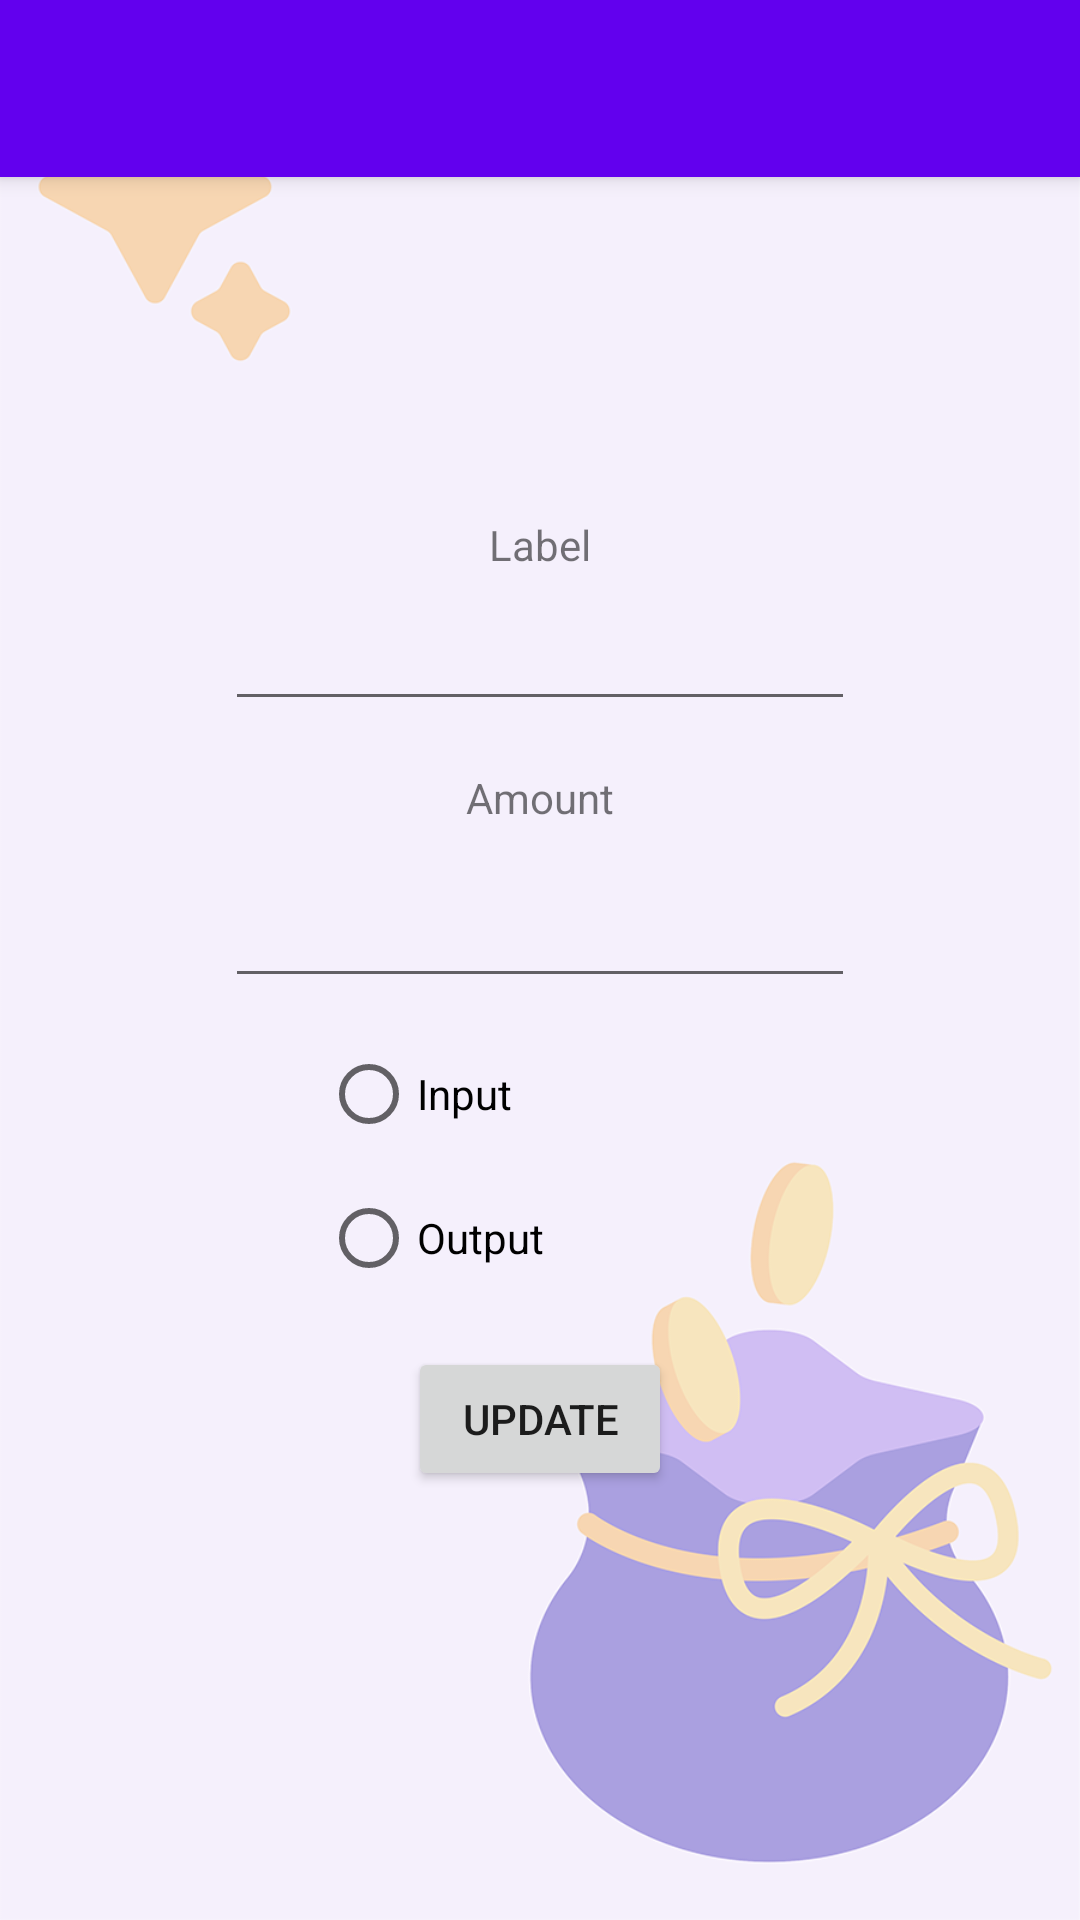

Layout XML and referenced resources for this Android screen:
<!-- AndroidManifest.xml: application theme Theme.CoinPouch -->
<!-- res/layout/activity_menu.xml -->
<?xml version="1.0" encoding="utf-8"?>
<androidx.coordinatorlayout.widget.CoordinatorLayout xmlns:android="http://schemas.android.com/apk/res/android"
    xmlns:app="http://schemas.android.com/apk/res-auto"
    xmlns:tools="http://schemas.android.com/tools"


    android:layout_width="match_parent"
    android:layout_height="match_parent"
    android:background="@drawable/bg">

    <com.google.android.material.appbar.AppBarLayout
        android:id="@+id/appBarLayout"
        android:layout_width="match_parent"
        android:layout_height="59dp"
        android:theme="@style/Theme.CoinPouch.AppBarOverlay">

        <LinearLayout
            android:layout_width="match_parent"
            android:layout_height="59dp"
            android:gravity="center_vertical"
            android:orientation="horizontal">

            <TextView
                android:id="@+id/dateTransaction"
                android:layout_width="231dp"
                android:layout_height="33dp"
                android:paddingLeft="16dp"
                android:textColor="@color/white"
                android:textSize="20sp"
                android:textStyle="bold" />
        </LinearLayout>

        <androidx.appcompat.widget.Toolbar
            android:id="@+id/toolbar"
            android:layout_width="match_parent"
            android:layout_height="0dp"
            android:background="?attr/colorPrimary"
            app:popupTheme="@style/Theme.CoinPouch.PopupOverlay" />

    </com.google.android.material.appbar.AppBarLayout>

    <androidx.constraintlayout.widget.ConstraintLayout
        android:layout_width="match_parent"
        android:layout_height="match_parent"
        tools:context=".Menu">

        <TextView
            android:id="@+id/textView"
            android:layout_width="wrap_content"
            android:layout_height="wrap_content"
            android:layout_marginStart="8dp"
            android:layout_marginTop="172dp"
            android:layout_marginEnd="8dp"
            android:text="Label"
            app:layout_constraintEnd_toEndOf="parent"
            app:layout_constraintStart_toStartOf="parent"
            app:layout_constraintTop_toTopOf="parent" />

        <EditText
            android:id="@+id/txtReasonOutput"
            android:layout_width="wrap_content"
            android:layout_height="wrap_content"
            android:layout_marginStart="8dp"
            android:layout_marginTop="8dp"
            android:layout_marginEnd="8dp"
            android:layout_marginBottom="8dp"
            android:ems="10"
            android:inputType="textPersonName"
            app:layout_constraintBottom_toTopOf="@+id/textView3"
            app:layout_constraintEnd_toEndOf="parent"
            app:layout_constraintStart_toStartOf="parent"
            app:layout_constraintTop_toBottomOf="@+id/textView" />

        <TextView
            android:id="@+id/textView3"
            android:layout_width="wrap_content"
            android:layout_height="wrap_content"
            android:layout_marginStart="8dp"
            android:layout_marginTop="8dp"
            android:layout_marginEnd="8dp"
            android:layout_marginBottom="8dp"
            android:text="Amount"
            app:layout_constraintBottom_toTopOf="@+id/txtAmountOutput"
            app:layout_constraintEnd_toEndOf="parent"
            app:layout_constraintStart_toStartOf="parent"
            app:layout_constraintTop_toBottomOf="@+id/txtReasonOutput" />

        <EditText
            android:id="@+id/txtAmountOutput"
            android:layout_width="wrap_content"
            android:layout_height="wrap_content"
            android:layout_marginStart="8dp"
            android:layout_marginTop="8dp"
            android:layout_marginEnd="8dp"
            android:layout_marginBottom="75dp"
            android:ems="10"
            android:inputType="textPersonName"
            app:layout_constraintBottom_toTopOf="@+id/radio_group"
            app:layout_constraintEnd_toEndOf="parent"
            app:layout_constraintStart_toStartOf="parent"
            app:layout_constraintTop_toBottomOf="@+id/textView3" />

        <Button
            android:id="@+id/updateOutput"
            android:layout_width="wrap_content"
            android:layout_height="wrap_content"
            android:text="update"
            app:layout_constraintBottom_toBottomOf="parent"
            app:layout_constraintEnd_toEndOf="parent"
            app:layout_constraintStart_toStartOf="parent"
            app:layout_constraintTop_toBottomOf="@+id/radio_group"
            app:layout_constraintVertical_bias="0.07999998" />

        <RadioGroup
            android:id="@+id/radio_group"
            android:layout_width="0dp"
            android:layout_height="wrap_content"
            android:layout_marginStart="32dp"
            android:layout_marginTop="8dp"
            android:layout_marginEnd="32dp"
            app:layout_constraintEnd_toEndOf="@+id/txtReasonOutput"
            app:layout_constraintStart_toStartOf="@+id/txtReasonOutput"
            app:layout_constraintTop_toBottomOf="@+id/txtAmountOutput">

            <RadioButton
                android:id="@+id/radbtnInput"
                android:layout_width="match_parent"
                android:layout_height="wrap_content"
                android:text="Input" />

            <RadioButton
                android:id="@+id/radbtnOutput"
                android:layout_width="match_parent"
                android:layout_height="wrap_content"
                android:text="Output" />
        </RadioGroup>

        <TextView
            android:id="@+id/txtUserMenu"
            android:layout_width="wrap_content"
            android:layout_height="wrap_content"
            android:text="txtUserMenu"
            android:visibility="invisible"
            app:layout_constraintBottom_toTopOf="@+id/textView"
            app:layout_constraintEnd_toEndOf="parent"
            app:layout_constraintHorizontal_bias="0.498"
            app:layout_constraintStart_toStartOf="parent"
            app:layout_constraintTop_toTopOf="parent" />

    </androidx.constraintlayout.widget.ConstraintLayout>


</androidx.coordinatorlayout.widget.CoordinatorLayout>
<!-- resources referenced by this layout -->
<resources>
  <!-- drawable bg: png bitmap (drawable, 72670 bytes) -->
  <style name="Theme.CoinPouch.AppBarOverlay" parent="ThemeOverlay.AppCompat.Dark.ActionBar" />
  <style name="Theme.CoinPouch.PopupOverlay" parent="ThemeOverlay.AppCompat.Light" />
  <style name="Theme.CoinPouch" parent="Theme.MaterialComponents.DayNight.DarkActionBar">
          
          <item name="colorPrimary">@color/purple_500</item>
          <item name="colorPrimaryVariant">@color/purple_700</item>
          <item name="colorOnPrimary">@color/white</item>
          
          <item name="colorSecondary">@color/teal_200</item>
          <item name="colorSecondaryVariant">@color/teal_700</item>
          <item name="colorOnSecondary">@color/black</item>
          
          <item name="android:statusBarColor" tools:targetApi="l">?attr/colorPrimaryVariant</item>
          
      </style>
  <!-- not gathered from this repository: default colours our renderer supplied (Android Studio template values) -->
  <color name="purple_500">#FF6200EE</color>
  <color name="purple_700">#FF3700B3</color>
  <color name="teal_200">#FF03DAC5</color>
  <color name="teal_700">#FF018786</color>
  <color name="black">#FF000000</color>
  <color name="white">#FFFFFFFF</color>
</resources>
